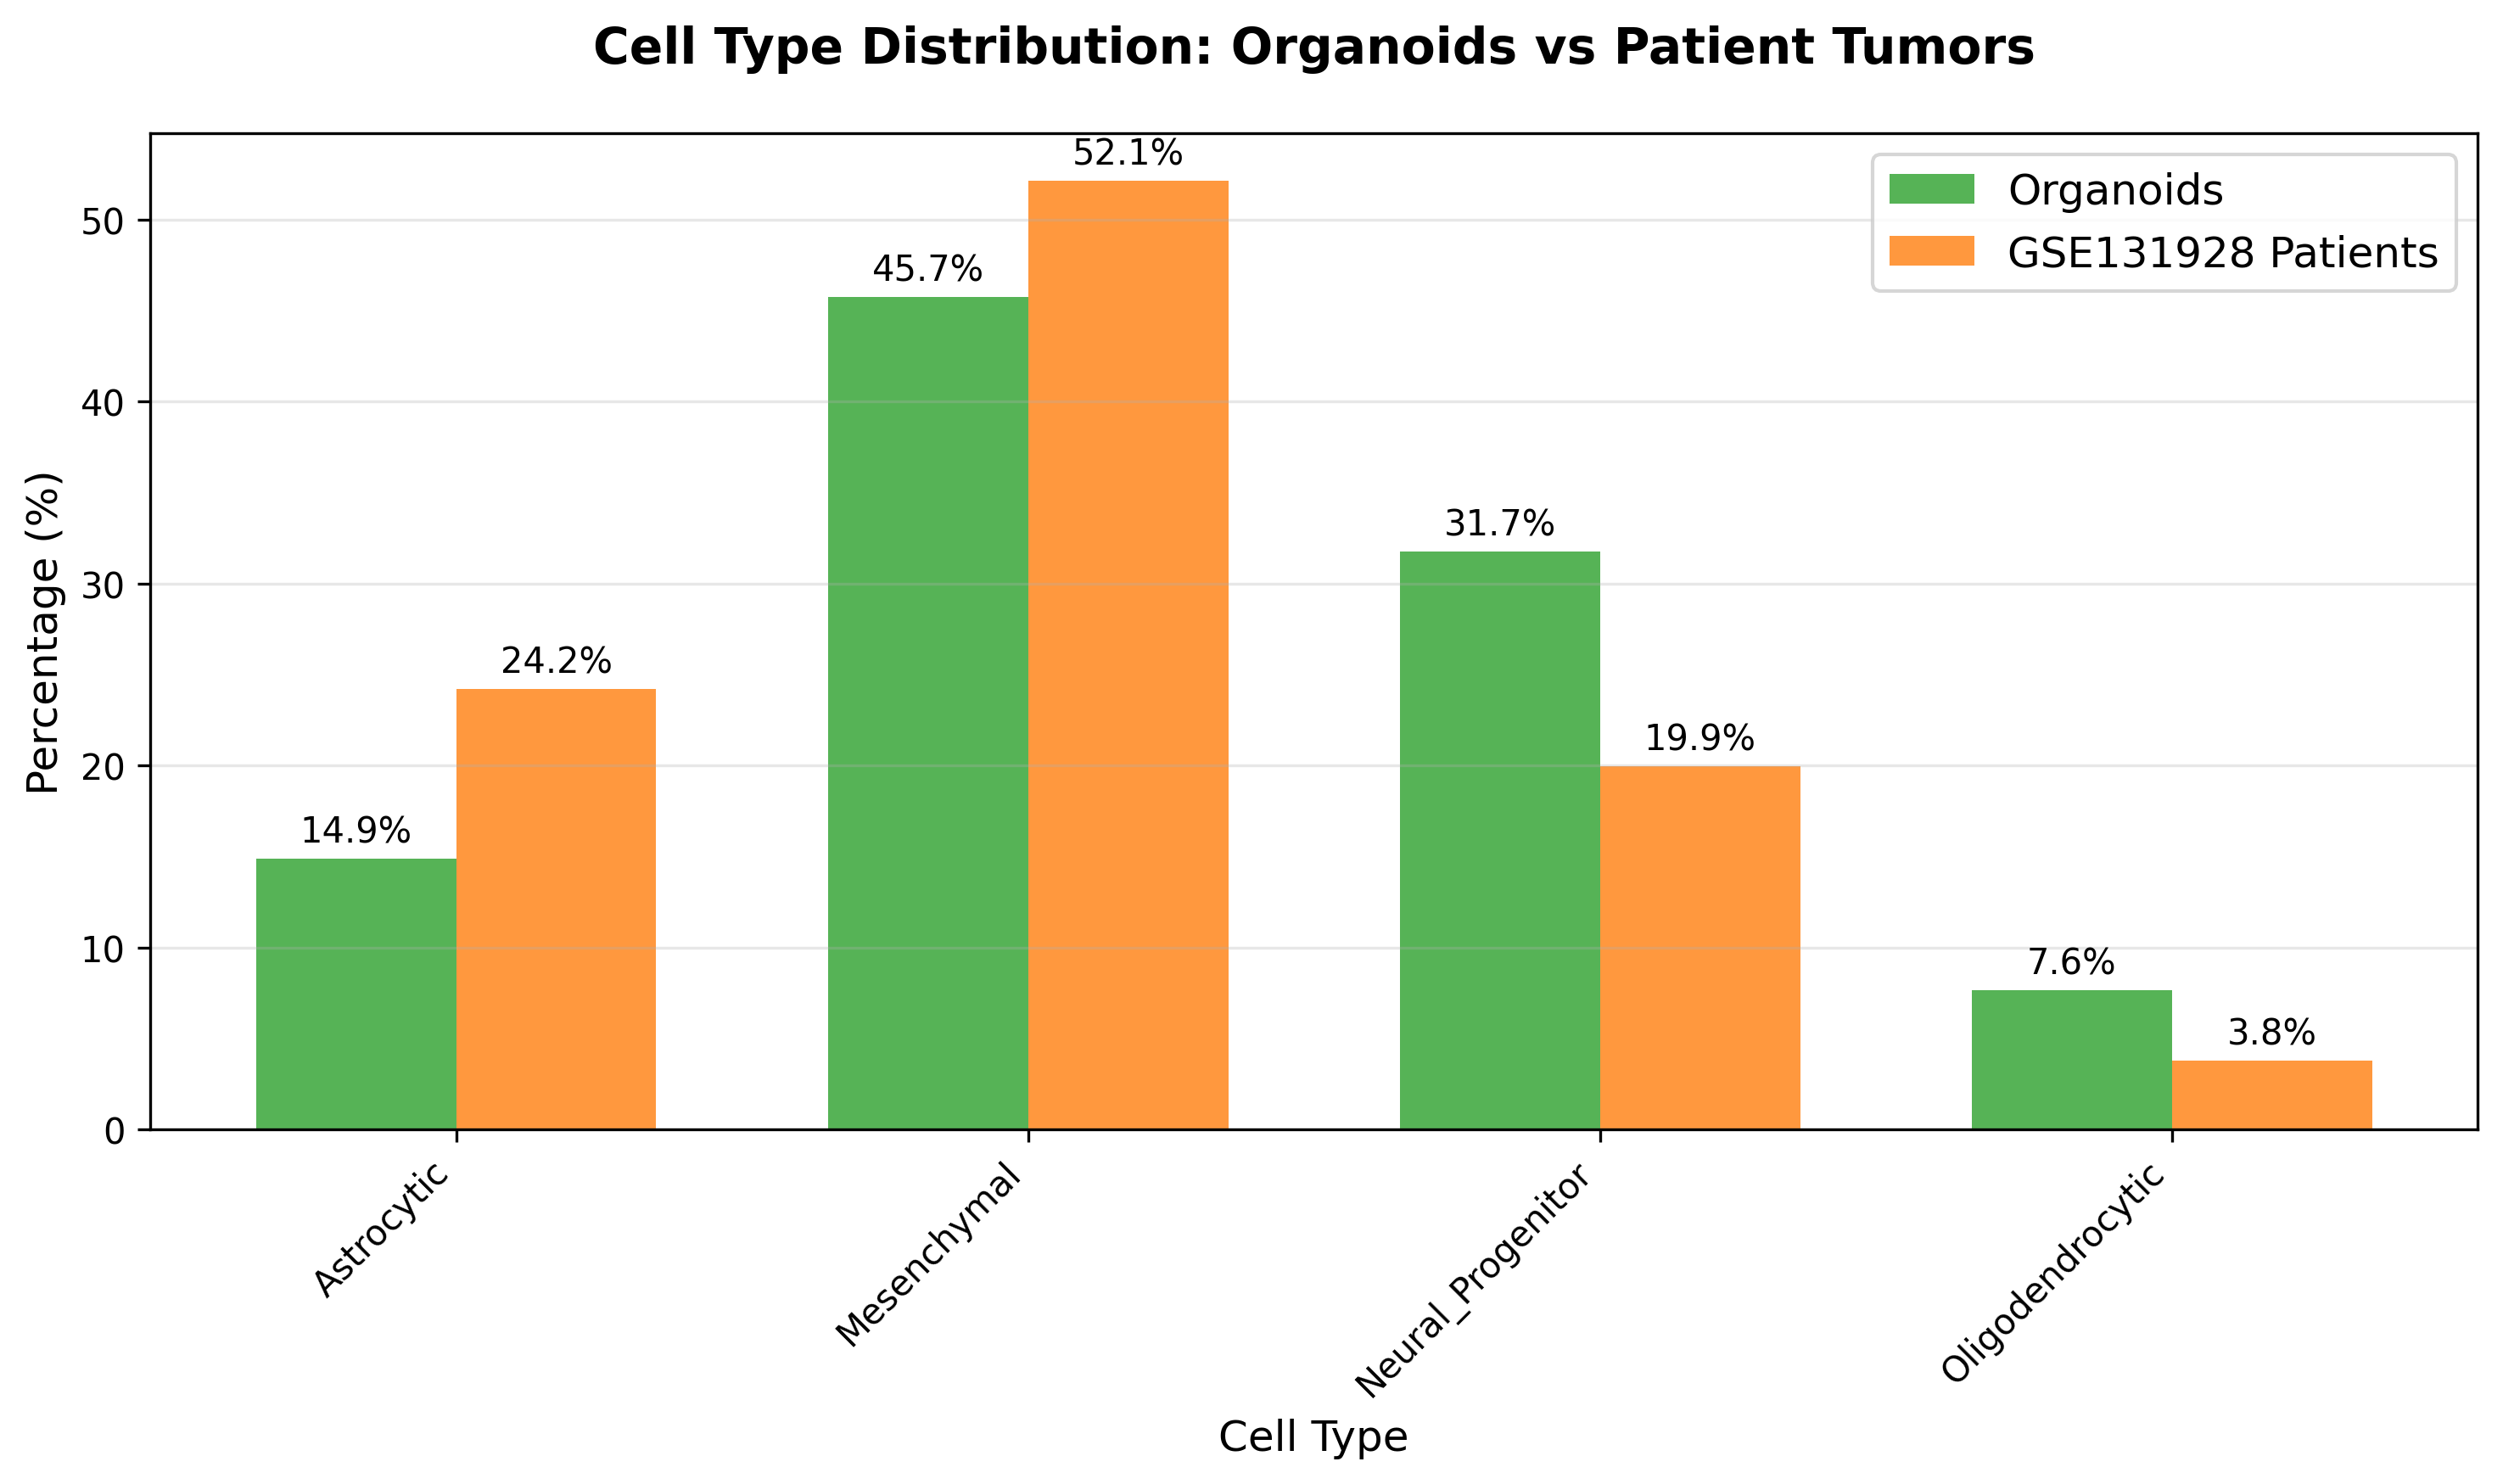

Values plotted in this chart, from the file beside it:
cell_type_simplified, Organoids_Count, Organoids_Percentage, GSE131928_Count, GSE131928_Percentage
Astrocytic, 2183, 14.88, 2920, 24.18
Mesenchymal, 6710, 45.74, 6292, 52.11
Neural_Progenitor, 4656, 31.74, 2408, 19.94
Oligodendrocytic, 1121, 7.641, 454, 3.76
